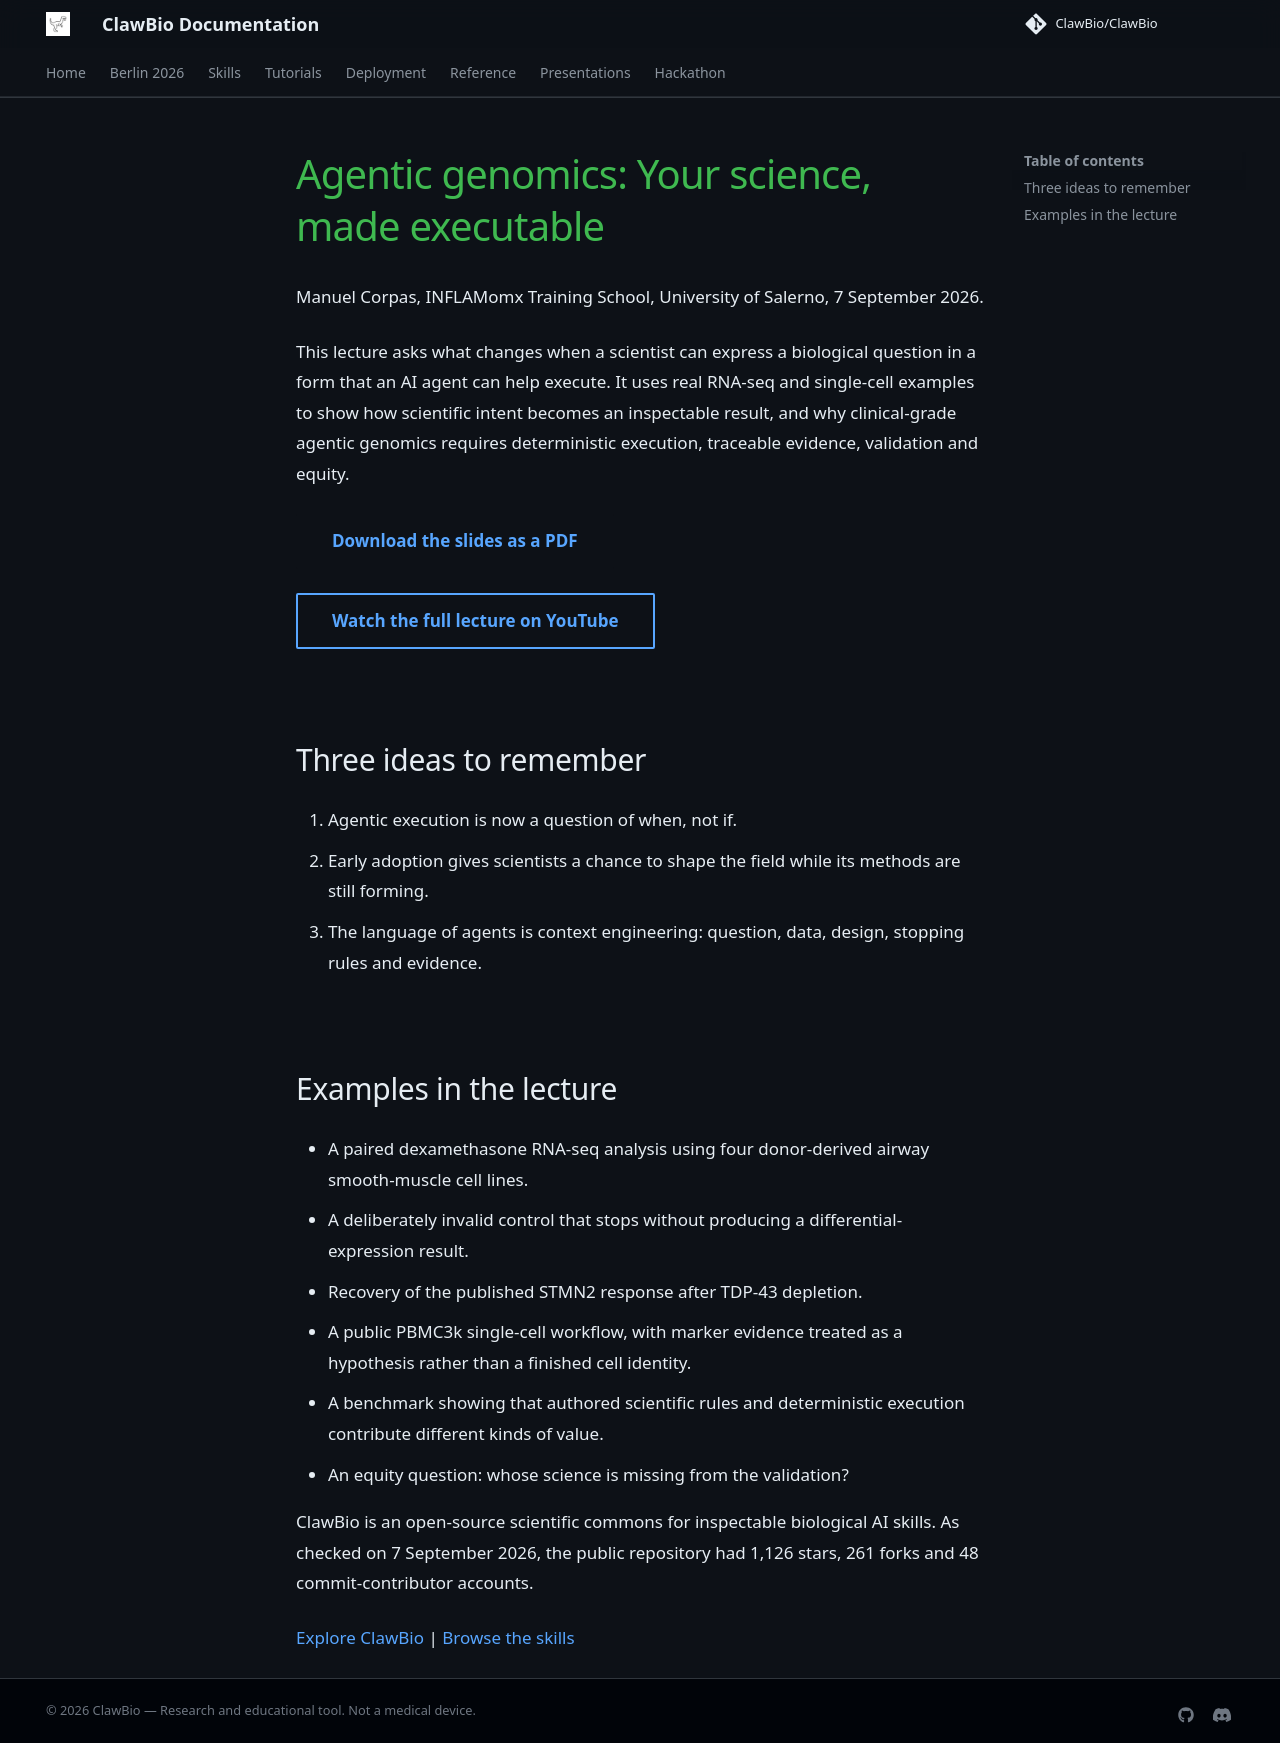

repository: ClawBio/docs · page: presentations/salerno-agentic-genomics-2026/index.html · generator: mkdocs

# Agentic genomics: Your science, made executable

Manuel Corpas, INFLAMomx Training School, University of Salerno, 7 September 2026.

This lecture asks what changes when a scientist can express a biological question in a form that an AI agent can help execute. It uses real RNA-seq and single-cell examples to show how scientific intent becomes an inspectable result, and why clinical-grade agentic genomics requires deterministic execution, traceable evidence, validation and equity.

[Download the slides as a PDF](Salerno-Agentic-Genomics-Slides.pdf){ .md-button .md-button--primary }

[Watch the full lecture on YouTube](https://www.youtube.com/watch?v=ZFKgqE7Ku8Y){ .md-button }

## Three ideas to remember

1. Agentic execution is now a question of when, not if.
2. Early adoption gives scientists a chance to shape the field while its methods are still forming.
3. The language of agents is context engineering: question, data, design, stopping rules and evidence.

## Examples in the lecture

- A paired dexamethasone RNA-seq analysis using four donor-derived airway smooth-muscle cell lines.
- A deliberately invalid control that stops without producing a differential-expression result.
- Recovery of the published STMN2 response after TDP-43 depletion.
- A public PBMC3k single-cell workflow, with marker evidence treated as a hypothesis rather than a finished cell identity.
- A benchmark showing that authored scientific rules and deterministic execution contribute different kinds of value.
- An equity question: whose science is missing from the validation?

ClawBio is an open-source scientific commons for inspectable biological AI skills. As checked on 7 September 2026, the public repository had 1,126 stars, 261 forks and 48 commit-contributor accounts.

[Explore ClawBio](https://github.com/ClawBio/ClawBio) | [Browse the skills](https://docs.clawbio.ai/skills/)
